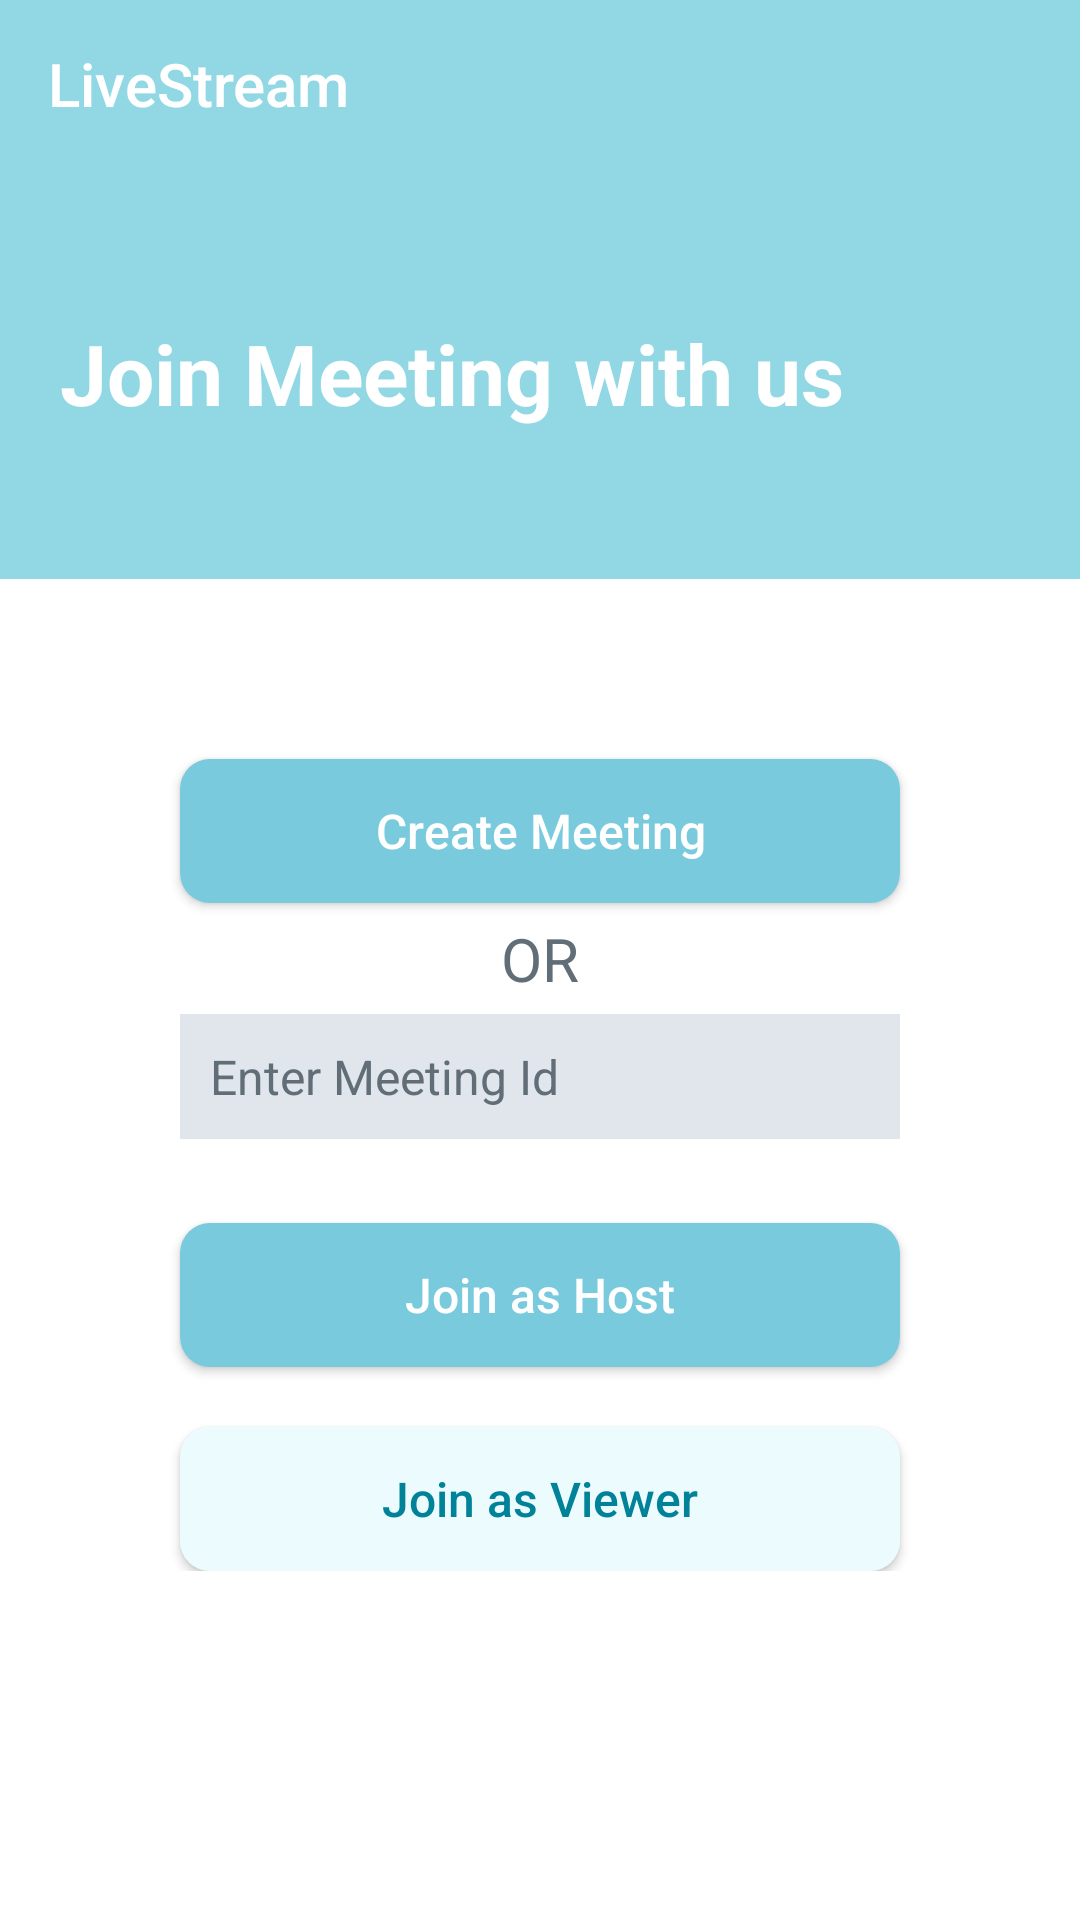

Produce the Android XML layout that renders to this screen, including the resource entries it uses.
<!-- AndroidManifest.xml: application theme Theme.AppBanThietBiDienTu -->
<!-- res/layout/activity_join.xml -->
<?xml version="1.0" encoding="utf-8"?>
<LinearLayout xmlns:android="http://schemas.android.com/apk/res/android"
    xmlns:app="http://schemas.android.com/apk/res-auto"
    android:id="@+id/createorjoinlayout"
    android:layout_width="match_parent"
    android:layout_height="match_parent"
    android:background="@color/white"
    android:orientation="vertical">

    <androidx.appcompat.widget.Toolbar
        android:id="@+id/ToolbarJoinMeeting"
        android:layout_width="match_parent"
        android:layout_height="?attr/actionBarSize"
        app:titleTextColor="#FFFFFF"
        app:title="LiveStream"
        android:background="@color/green_medium"/>

    <TextView
        android:layout_width="match_parent"
        android:layout_height="137dp"
        android:textSize="28dp"
        android:textStyle="bold"
        android:padding="20dp"
        android:text="Join Meeting with us"
        android:background="@color/green_medium"
        android:gravity="center_vertical"
        android:textColor="@color/white"/>

    <LinearLayout
        android:layout_width="match_parent"
        android:layout_height="wrap_content"
        android:orientation="vertical"
        android:padding="40dp">

        <Button
            android:id="@+id/btnCreateMeeting"
            android:layout_width="match_parent"
            android:layout_height="wrap_content"
            android:text="Create Meeting"
            style="@style/button1"
            android:textAllCaps="false" />

        <TextView
            android:id="@+id/tvText"
            android:layout_width="match_parent"
            android:layout_height="wrap_content"
            android:paddingVertical="5sp"
            android:text="OR"
            android:gravity="center"
            android:textColor="@color/gray_text"
            android:textSize="20sp" />

        <EditText
            android:id="@+id/etMeetingId"
            android:theme="@android:style/Theme.Holo"
            android:layout_width="match_parent"
            android:layout_height="wrap_content"
            android:hint="Enter Meeting Id"
            style="@style/text" />

        <Button
            android:id="@+id/btnJoinHostMeeting"
            android:layout_width="match_parent"
            android:layout_height="wrap_content"
            android:layout_marginTop="8sp"
            android:text="Join as Host"
            android:textAllCaps="false"
            style="@style/button1"/>

        <Button
            android:id="@+id/btnJoinViewerMeeting"
            android:layout_width="match_parent"
            android:layout_height="wrap_content"
            android:text="Join as Viewer"
            style="@style/button2"
            android:textAllCaps="false" />

    </LinearLayout>

</LinearLayout>
<!-- resources referenced by this layout -->
<resources>
  <color name="gray_text">#626E77</color>
  <color name="green_medium">#91D8E4</color>
  <color name="white">#FFFFFFFF</color>
  <style name="button1" parent="Widget.AppCompat.Button">
          <item name="android:textColor">#FFFFFF</item>
          <item name="android:background">@drawable/radiusbut1</item>
          <item name="android:textSize">16sp</item>
          <item name="android:layout_marginTop">20dp</item>
          <item name="android:layout_marginLeft">20dp</item>
          <item name="android:layout_marginRight">20dp</item>
      </style>
  <style name="button2" parent="Widget.AppCompat.Button">
          <item name="android:radius">20dp</item>
          <item name="android:textColor">@color/green_bold</item>
          <item name="android:background">@drawable/radiusbut2</item>
          <item name="android:textSize">16sp</item>
          <item name="android:layout_marginTop">20dp</item>
          <item name="android:layout_marginLeft">20dp</item>
          <item name="android:layout_marginRight">20dp</item>
      </style>
  <style name="text" parent="Widget.AppCompat.EditText">
          <item name="android:layout_height">50dp</item>
          <item name="android:background">@color/gray</item>
          <item name="android:textColorHint">@color/gray_text</item>
          <item name="android:textColor">@color/black</item>
          <item name="android:textSize">16sp</item>
          <item name="android:padding">10dp</item>
          <item name="android:layout_marginBottom">20dp</item>
          <item name="android:layout_marginLeft">20dp</item>
          <item name="android:layout_marginRight">20dp</item>
      </style>
  <style name="Theme.AppBanThietBiDienTu" parent="Theme.AppCompat.Light.NoActionBar">
          
          <item name="colorPrimary">@color/purple_500</item>
          <item name="colorPrimaryVariant">@color/purple_700</item>
          <item name="colorOnPrimary">@color/white</item>
          
          <item name="colorSecondary">@color/teal_200</item>
          <item name="colorSecondaryVariant">@color/teal_700</item>
          <item name="colorOnSecondary">@color/black</item>
          
          <item name="android:statusBarColor" tools:targetApi="l">@color/background</item>
          
      </style>
  <!-- drawable radiusbut1 (drawable) -->
  <?xml version="1.0" encoding="utf-8"?>
  <selector xmlns:android="http://schemas.android.com/apk/res/android">
  
  <item android:state_pressed="true">
      <shape android:shape="rectangle">
          
          <solid android:color="@color/green_bg" />
          
  
          <corners android:radius="10dp" />
      </shape>
  </item>
  
  <item>
      <shape android:shape="rectangle">
          
          <solid android:color="@color/green_button1" />
          
          <corners android:radius="10dp" />
      </shape>
  </item>
  </selector>
  <color name="green_bold">#008299</color>
  <!-- drawable radiusbut2 (drawable) -->
  <selector xmlns:android="http://schemas.android.com/apk/res/android">
      
      <item android:state_pressed="true">
          <shape android:shape="rectangle">
              
              <solid android:color="@color/green_bg" />
              
              <corners android:radius="10dp" />
          </shape>
      </item>
      
      <item>
          <shape android:shape="rectangle">
              
              <solid android:color="@color/green_button2" />
              
              <corners android:radius="10dp" />
          </shape>
      </item>
  </selector>
  <color name="gray">#E0E6EB</color>
  <color name="black">#FF000000</color>
  <color name="purple_500">#FF6200EE</color>
  <color name="purple_700">#FF3700B3</color>
  <color name="teal_200">#FF03DAC5</color>
  <color name="teal_700">#FF018786</color>
  <color name="background">#111</color>
  <color name="green_bg">#B9F3FC</color>
  <color name="green_button1">#79CADC</color>
  <color name="green_button2">#ECFBFE</color>
</resources>
